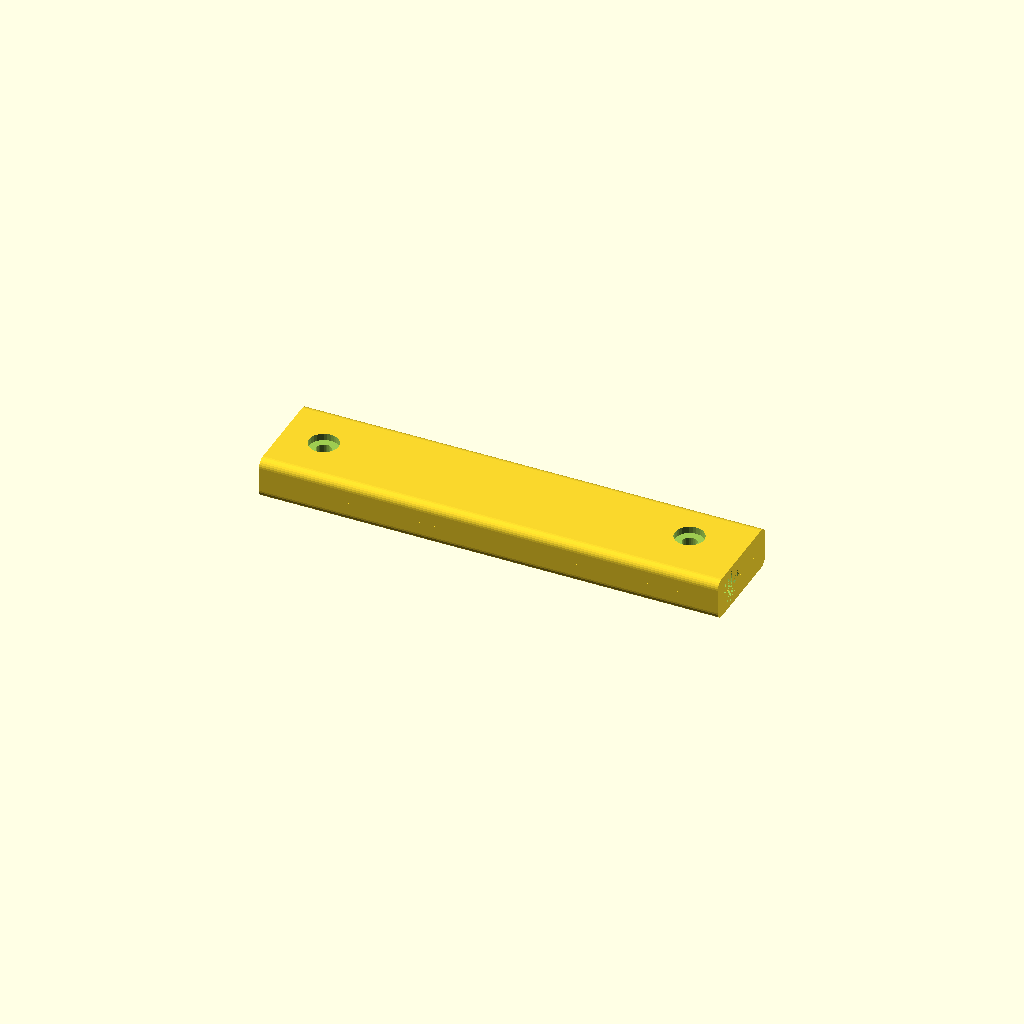
Cell 1: rendered with the file's own defaults.
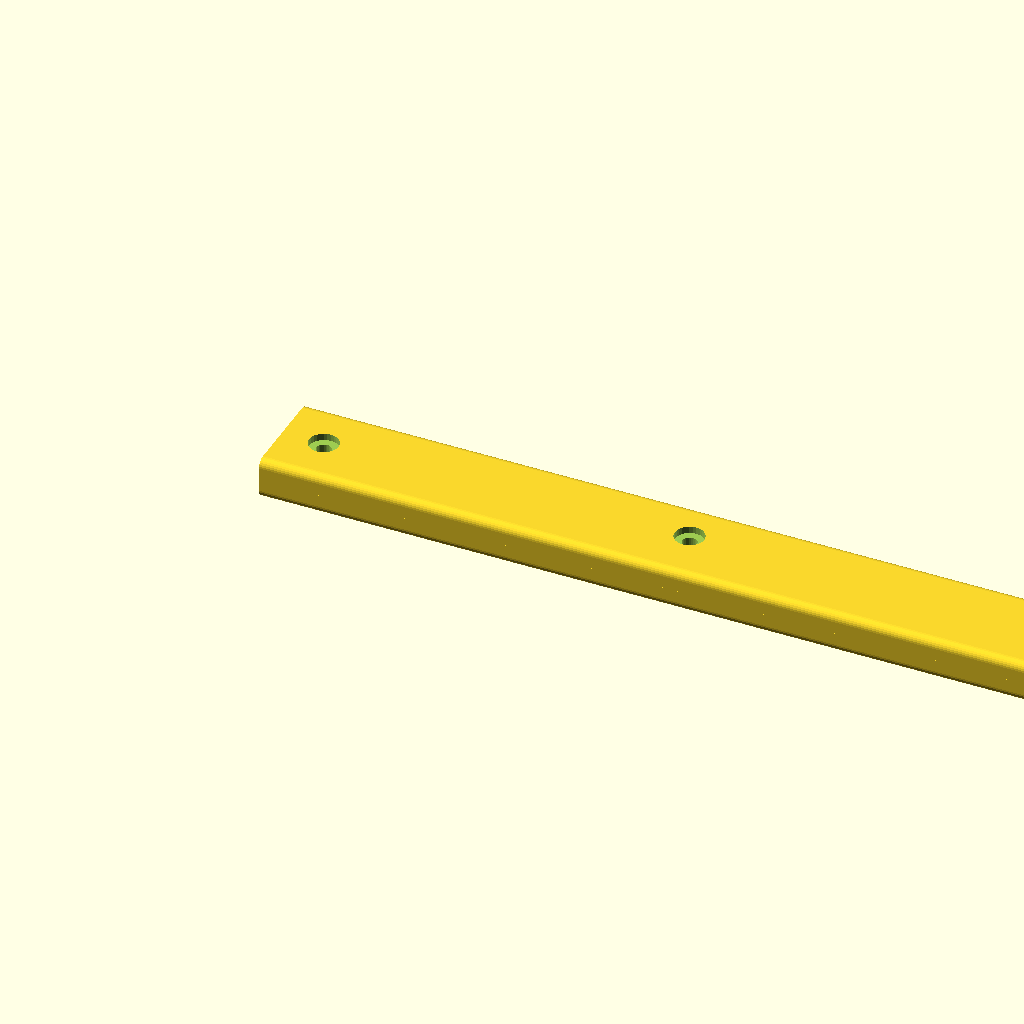
Cell 2 — L set to 200, the other parameters unchanged.
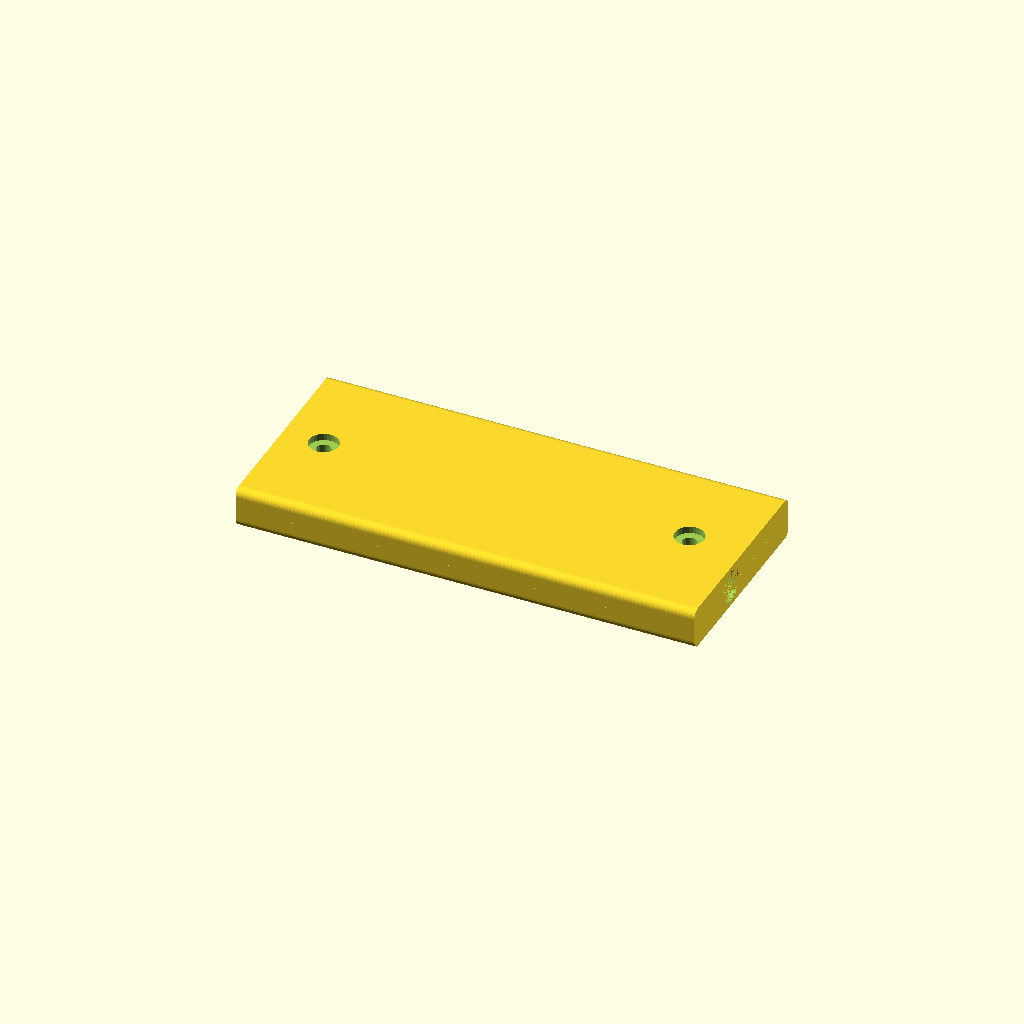
Cell 3: the same model with W = 44.
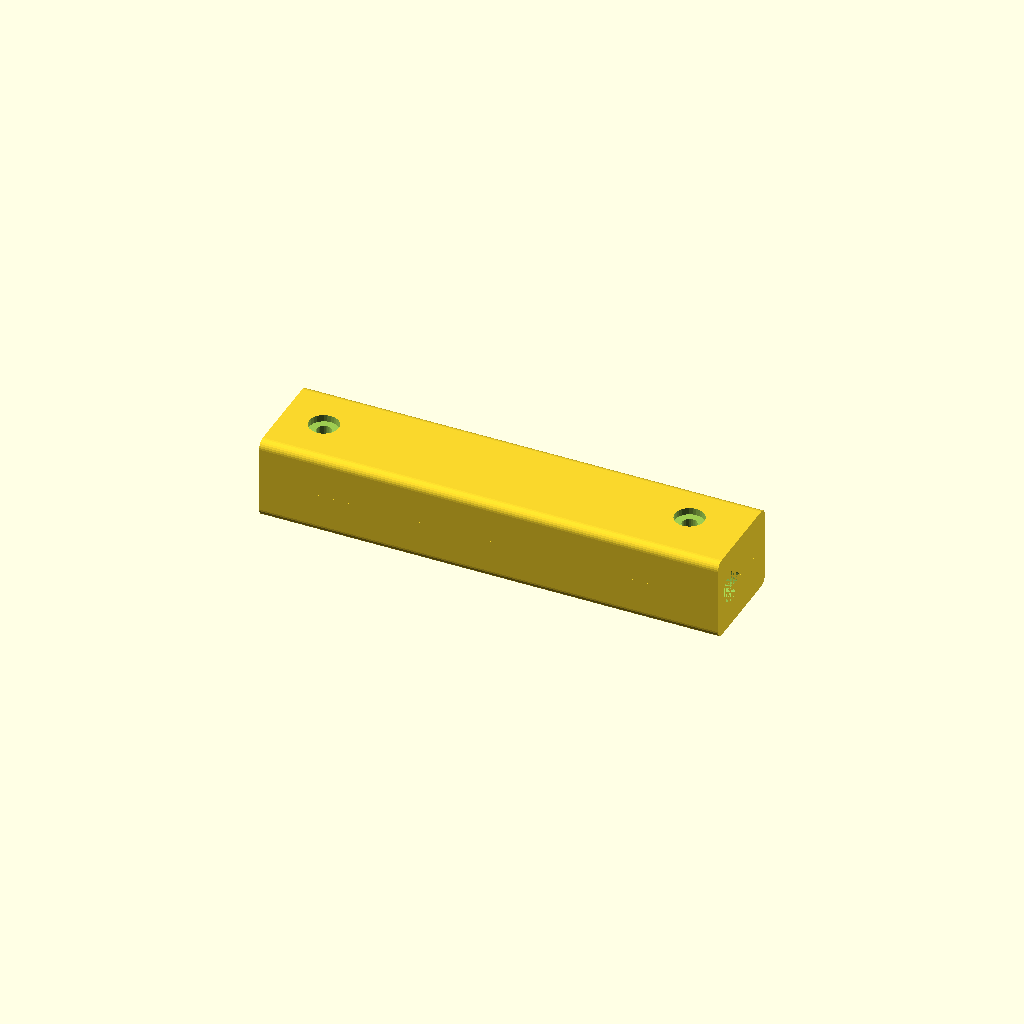
Cell 4: H = 18 (everything else at default).
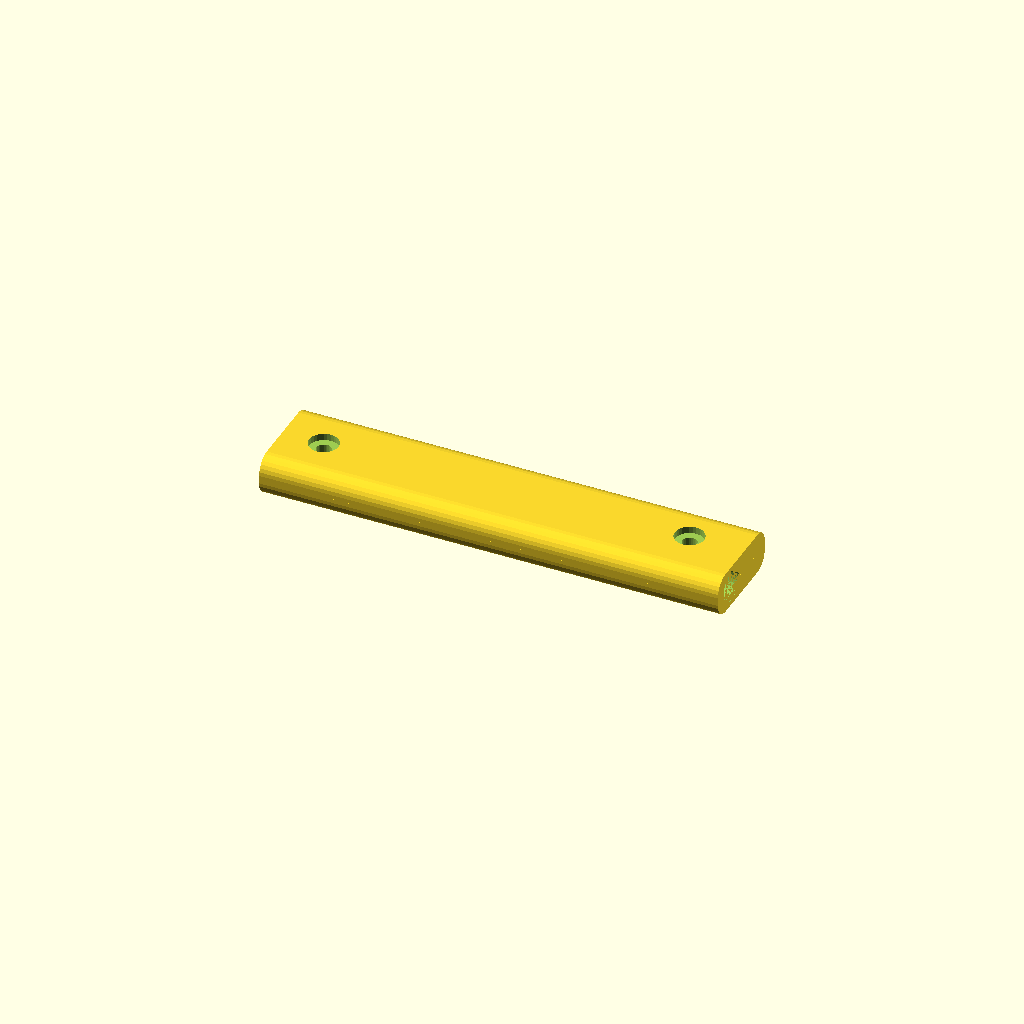
Cell 5: edge_r = 3.6 (everything else at default).
All cells are drawn from one camera (rotation 55°, 0°, 25°, orthographic, colour scheme Cornfield), so only the parameter changes between them.
OpenSCAD source file source/PTFE_Splitter_A_v2.7.scad:
// PTFE Splitter A v2.7 - screw recess refinement
// Units: mm
// SOURCE OF TRUTH: v2.2 functional geometry.
// Functional geometry remains the proven v2.2 design.
// v2.7 refinement from v2.6:
//   - Reduce M3 screw-head counterbore depth from 2.00 mm to 1.50 mm.
//   - All other v2.6 geometry is unchanged, including 7.10 mm quick-release recesses,
//     4.00 mm PTFE bores, proven v2.2 filament paths, and exterior form.
// Exterior / fastening refinements only:
//   - More rectangular 22 mm-wide body (v2.2 was 24 mm), no aggressive waist/indent.
//   - 1.8 mm bullnose radius on the four long exterior edges; end faces remain flat for fittings.
//   - Input screw remains at v2.2 location.
//   - Output screw moved inward to a better-supported centered location, clear of the filament/PTFE path.
//   - M3 screw-head counterbores added; lower half retains blind self-tapping pilots (no nuts).
// All v2.2 filament-path centerlines, angles, convergence point, channel diameters,
// straightening length and PTFE insertion lengths are preserved. Exterior refinements from v2.4 are preserved.

$fn=28;
halfpart=is_undef(halfpart)?0:halfpart;

L=100;
W=22;
H=9;
edge_r=1.8;

connector_nominal_d=7.0;
connector_recess_d=7.10;
connector_depth=5.0;
ptfe_od_nominal=4.0;
ptfe_guide_d=4.00;
filament_d=2.5;
mid_d=3.6;

yn=4.8;
yt=-4.8;
yo=yt;
input_tube_beyond=10.0;
output_tube_beyond=10.0;
normal_tip=connector_depth+input_tube_beyond;
TPU_tip=normal_tip;
output_tip=L-(connector_depth+output_tube_beyond);
converge_x=output_tip-10.0;

screw1=[9,0];
screw2=[88,1.5];
clear_d=3.2;
pilot_d=2.6;
head_d=6.4;
head_depth=1.5;

module seg(p1,p2,d1,d2){
    hull(){
        translate(p1) sphere(d=d1);
        translate(p2) sphere(d=d2);
    }
}
function ease(t)=0.5-0.5*cos(180*t);
function dia(t)=filament_d+(mid_d-filament_d)*sin(180*t);

module eased(y0,y1,x0,x1,n=18){
    for(i=[0:n-1]){
        t1=i/n; t2=(i+1)/n;
        seg([x0+(x1-x0)*t1, y0+(y1-y0)*ease(t1), 0],
            [x0+(x1-x0)*t2, y0+(y1-y0)*ease(t2), 0],
            dia(t1), dia(t2));
    }
}

module xcyl(x1,x2,y,d){
    translate([x1,y,0]) rotate([0,90,0]) cylinder(h=x2-x1,d=d);
}

module filament_and_connector_cuts(){
    xcyl(0,connector_depth,yn,connector_recess_d);
    xcyl(0,connector_depth,yt,connector_recess_d);
    xcyl(L-connector_depth,L,yo,connector_recess_d);

    xcyl(0,normal_tip,yn,ptfe_guide_d);
    xcyl(0,TPU_tip,yt,ptfe_guide_d);
    xcyl(output_tip,L,yo,ptfe_guide_d);

    eased(yn,yo,normal_tip,converge_x);
    seg([TPU_tip,yt,0],[converge_x-4,yo,0],filament_d,mid_d);
    seg([converge_x-4,yo,0],[converge_x,yo,0],mid_d,filament_d);
    xcyl(converge_x,output_tip,yo,filament_d);
}

module body_solid(){
    hull(){
        for(y=[-W/2+edge_r, W/2-edge_r])
            for(z=[-H/2+edge_r, H/2-edge_r])
                translate([0,y,z]) rotate([0,90,0]) cylinder(h=L,r=edge_r);
    }
}

module base_without_screws(){
    difference(){
        body_solid();
        filament_and_connector_cuts();
    }
}

module lower(){
    difference(){
        intersection(){
            base_without_screws();
            translate([-1,-W,-H/2-.02]) cube([L+2,2*W,H/2+.04]);
        }
        for(p=[screw1,screw2])
            translate([p[0],p[1],-H/2+1.0]) cylinder(h=H/2-1.0+.05,d=pilot_d);
    }
}

module upper(){
    difference(){
        intersection(){
            base_without_screws();
            translate([-1,-W,0]) cube([L+2,2*W,H/2+.02]);
        }
        for(p=[screw1,screw2]){
            translate([p[0],p[1],-.05]) cylinder(h=H/2+.1,d=clear_d);
            translate([p[0],p[1],H/2-head_depth]) cylinder(h=head_depth+.1,d=head_d);
        }
    }
}

if(halfpart==0) union(){ lower(); upper(); }
if(halfpart==1) translate([0,0,H/2]) lower();
if(halfpart==2) translate([0,0,H/2]) rotate([180,0,0]) upper();
Customizer parameters (derived from the source; name, type, default, range or options):
L: number, default 100
W: number, default 22
H: number, default 9
edge_r: number, default 1.8
connector_nominal_d: number, default 7
connector_recess_d: number, default 7.1
connector_depth: number, default 5
ptfe_od_nominal: number, default 4
ptfe_guide_d: number, default 4
filament_d: number, default 2.5
mid_d: number, default 3.6
yn: number, default 4.8
yt: number, default -4.8
input_tube_beyond: number, default 10
output_tube_beyond: number, default 10
screw1: vector, default [9, 0]
screw2: vector, default [88, 1.5]
clear_d: number, default 3.2
pilot_d: number, default 2.6
head_d: number, default 6.4
head_depth: number, default 1.5
